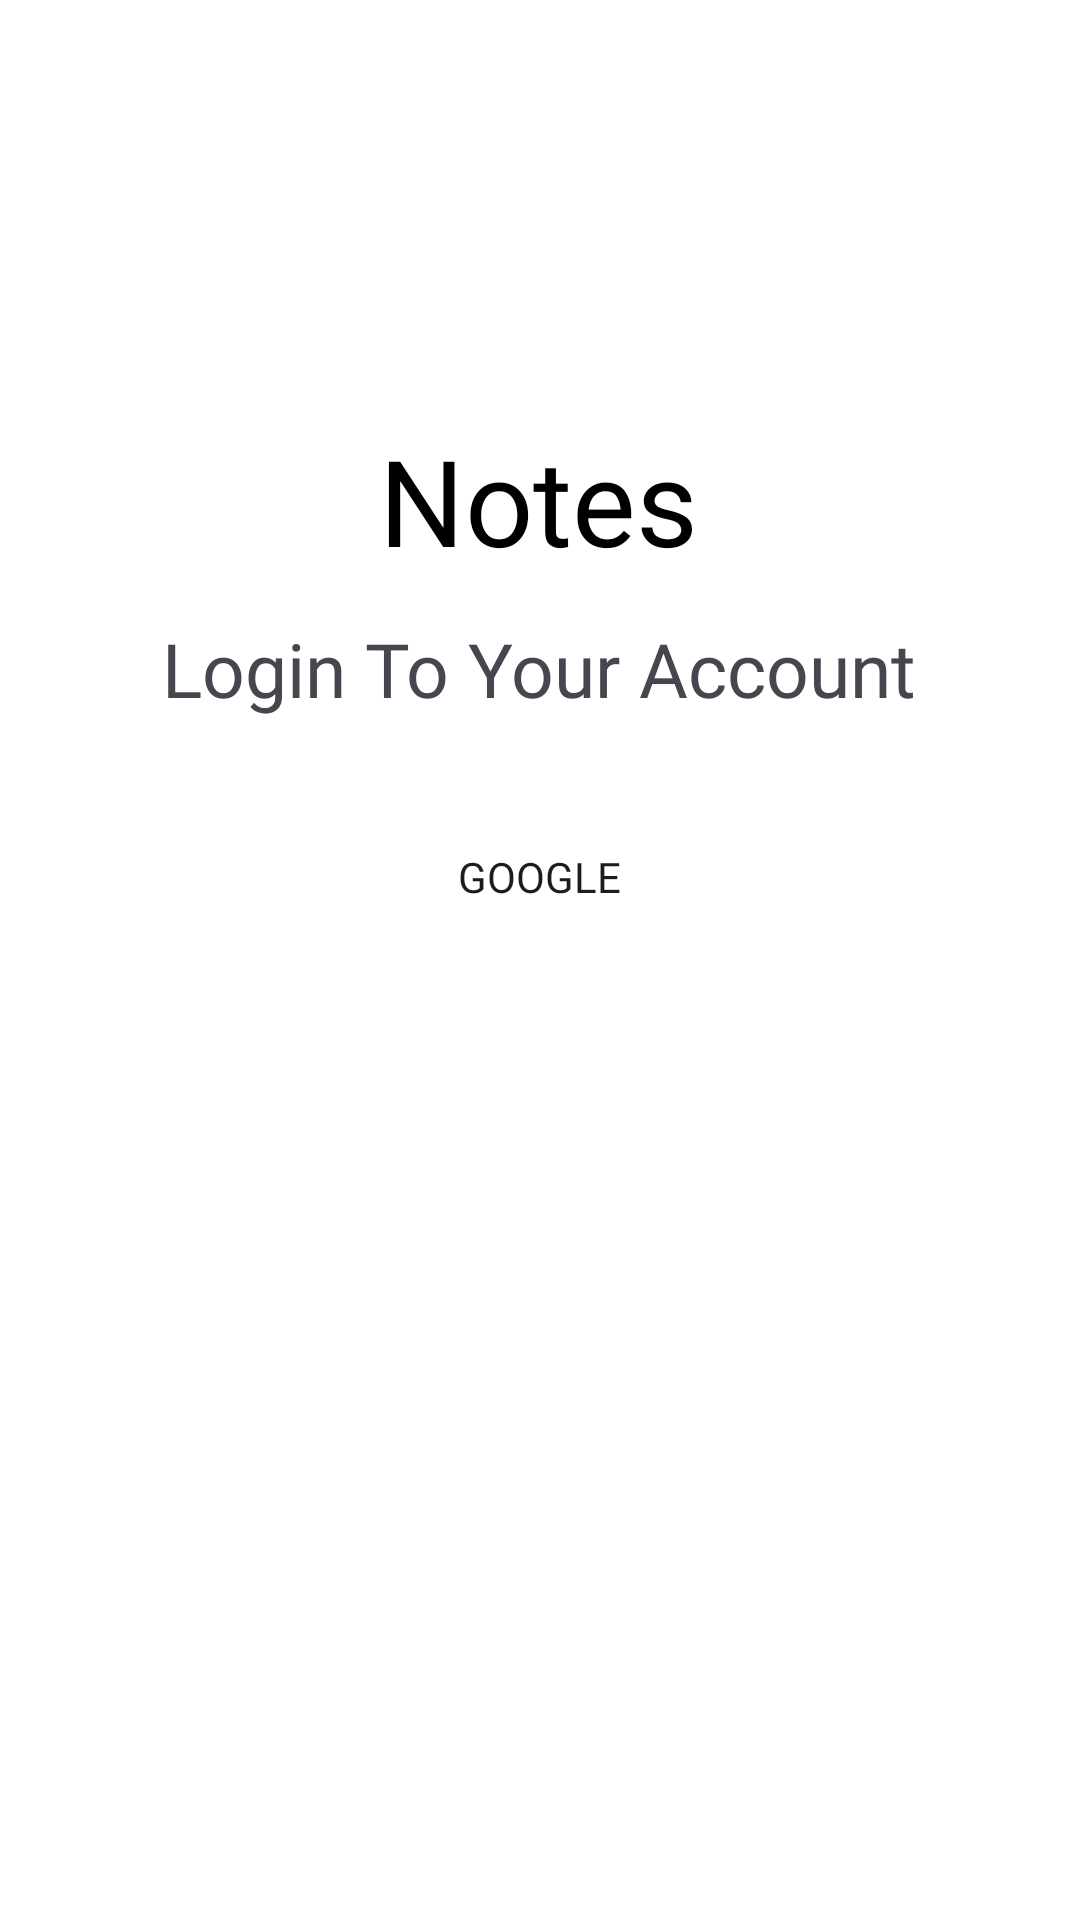

The Android layout XML behind this screen, and the referenced resources:
<!-- AndroidManifest.xml: application theme Theme.NB -->
<!-- res/layout/fragment_login.xml -->
<?xml version="1.0" encoding="utf-8"?>
<androidx.constraintlayout.widget.ConstraintLayout xmlns:android="http://schemas.android.com/apk/res/android"
    xmlns:app="http://schemas.android.com/apk/res-auto"
    xmlns:tools="http://schemas.android.com/tools"
    android:layout_width="match_parent"
    android:layout_height="match_parent"
    android:background="@color/white"
    tools:context=".LoginFragment">

    <TextView
        android:id="@+id/textView6"
        android:layout_width="wrap_content"
        android:layout_height="50dp"
        android:layout_marginTop="140dp"
        android:fontFamily="@font/yeonsung_regular"
        android:text="Notes"
        android:textColor="@color/black"
        android:textSize="40sp"
        app:layout_constraintEnd_toEndOf="parent"
        app:layout_constraintHorizontal_bias="0.498"
        app:layout_constraintStart_toStartOf="parent"
        app:layout_constraintTop_toTopOf="parent" />

    <TextView
        android:id="@+id/textView8"
        android:layout_width="wrap_content"
        android:layout_height="wrap_content"
        android:layout_marginTop="16dp"
        android:fontFamily="@font/lato_bold"
        android:text="Login To Your Account"
        android:textColor="@color/textColor"
        android:textSize="25dp"
        app:layout_constraintEnd_toEndOf="@+id/textView6"
        app:layout_constraintStart_toStartOf="@+id/textView6"
        app:layout_constraintTop_toBottomOf="@+id/textView6" />

    <androidx.appcompat.widget.AppCompatButton
        android:id="@+id/loginGoogleButton"
        android:layout_width="152dp"
        android:layout_height="57dp"
        android:layout_marginTop="24dp"
        android:background="@drawable/whitebutton"
        android:drawableLeft="@drawable/google"
        android:fontFamily="@font/lato_regular"
        android:padding="15dp"
        android:text="GOOGLE"
        android:textAllCaps="false"
        app:layout_constraintEnd_toEndOf="@+id/textView8"
        app:layout_constraintStart_toStartOf="@+id/textView8"
        app:layout_constraintTop_toBottomOf="@+id/textView8" />


</androidx.constraintlayout.widget.ConstraintLayout>
<!-- resources referenced by this layout -->
<resources>
  <style name="Theme.NB" parent="Base.Theme.NB" />
  <style name="Base.Theme.NB" parent="Theme.Material3.DayNight.NoActionBar">
          
          
      </style>
  <!-- not gathered from this repository: default colours our renderer supplied (Android Studio template values) -->
  <color name="black">#FF000000</color>
  <color name="white">#FFFFFFFF</color>
</resources>
